2-way image classification set "real time data" from GitHub (Yuvanaswar/OVAscan-AI); label vocabulary: normal, PCOS.

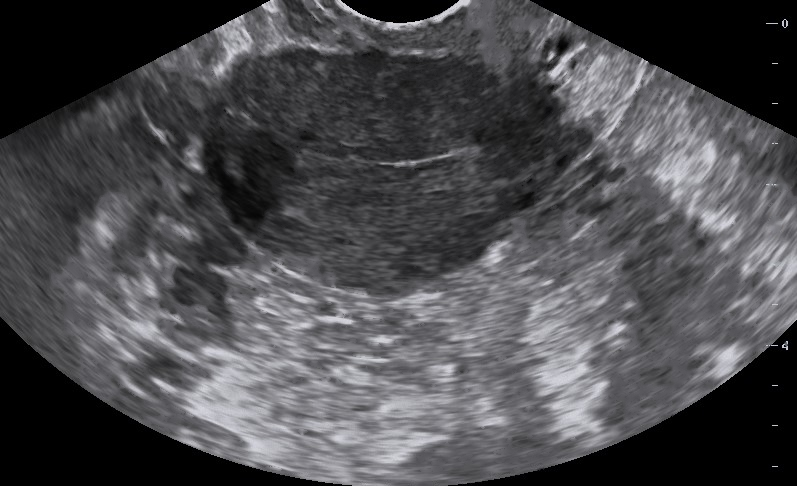
Label: normal

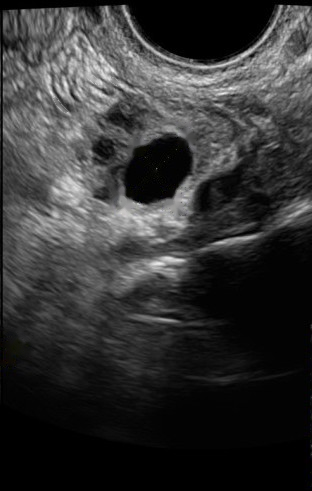
Label: PCOS

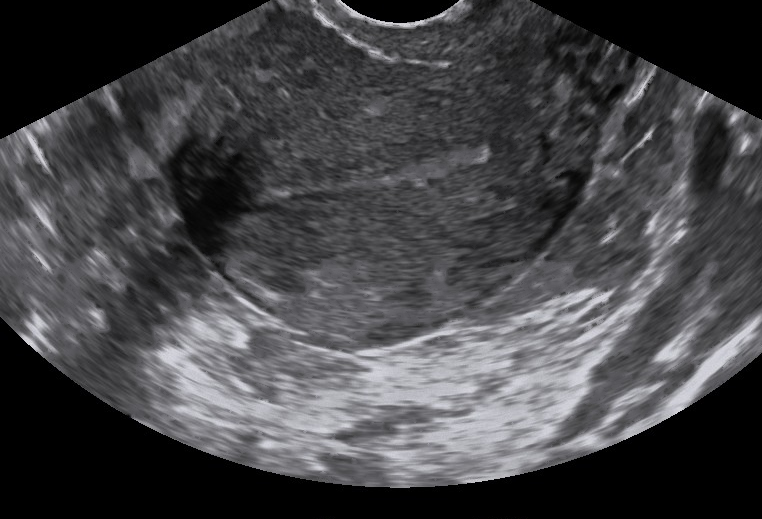
Label: normal

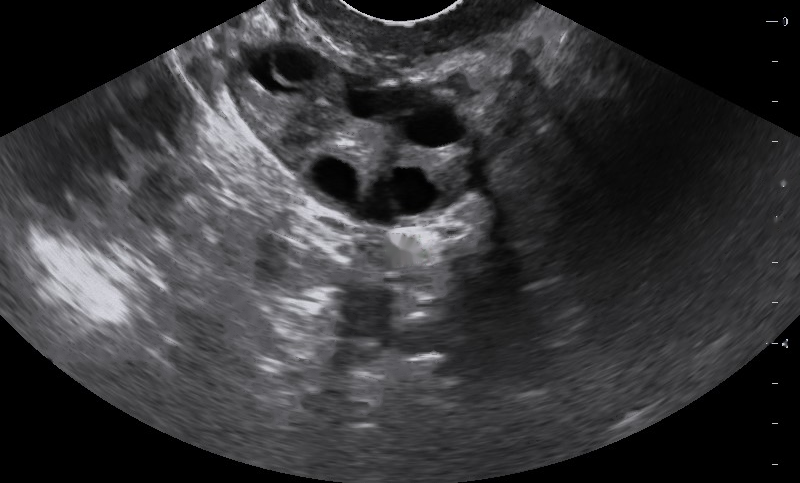
Label: PCOS

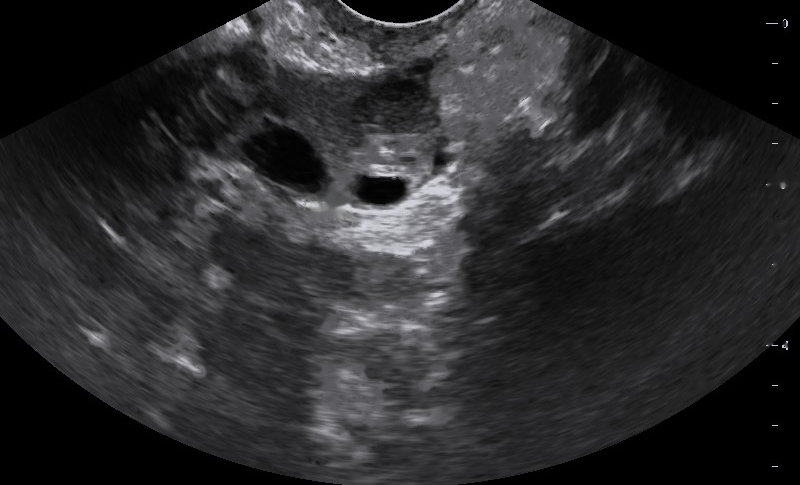
Label: PCOS

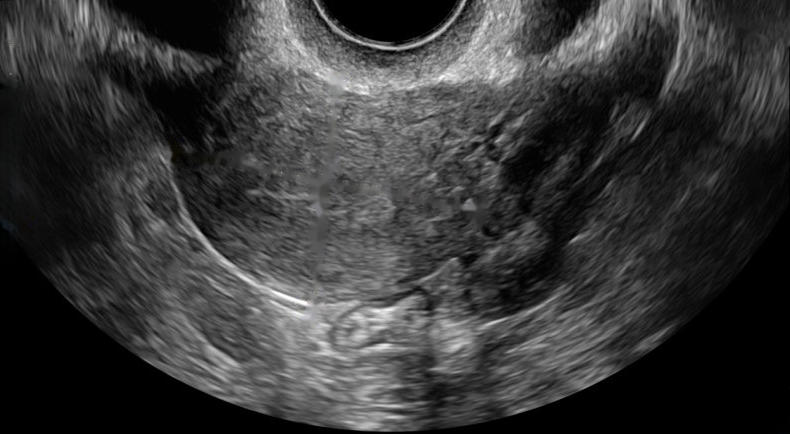
Label: normal
